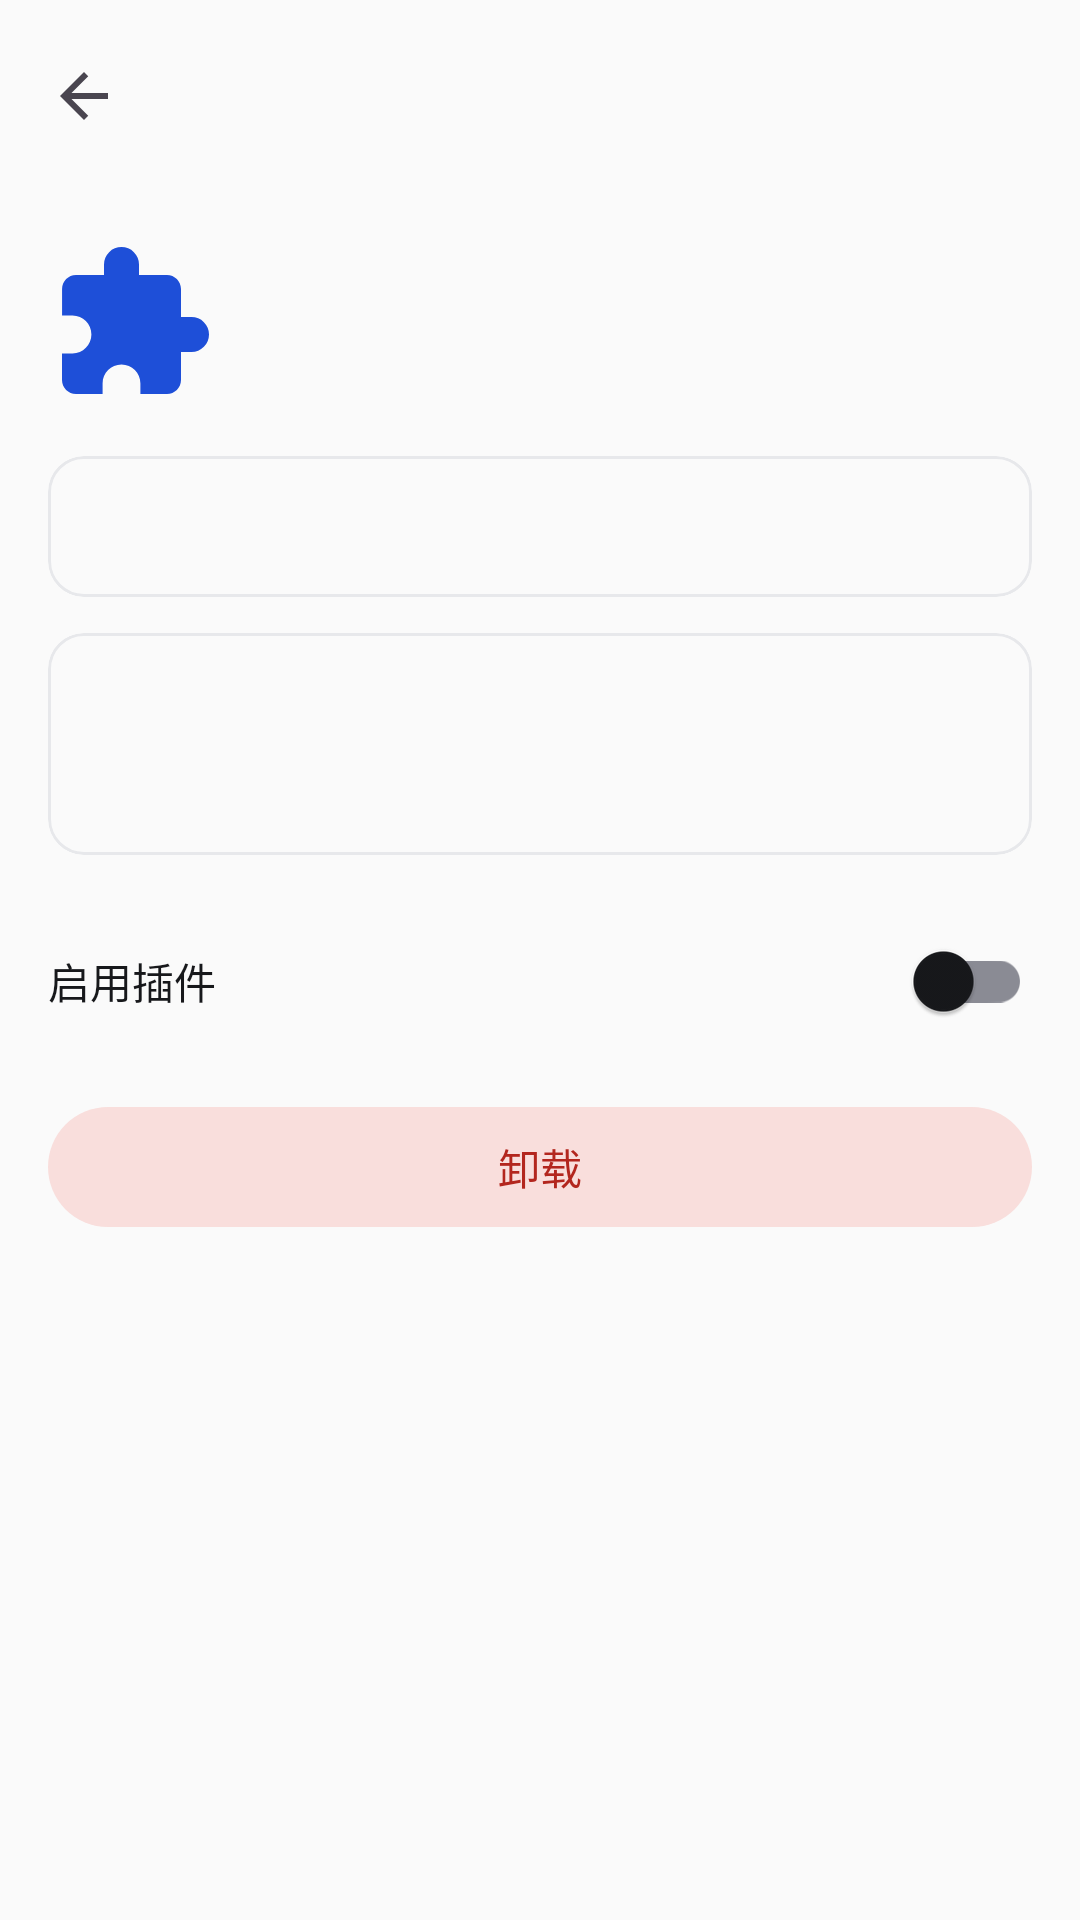

This screen was rendered from an Android layout file. Write that file and the resources it references.
<!-- AndroidManifest.xml: application theme Theme.PluginBrowser -->
<!-- res/layout/fragment_plugin_detail.xml -->
<?xml version="1.0" encoding="utf-8"?>
<androidx.coordinatorlayout.widget.CoordinatorLayout xmlns:android="http://schemas.android.com/apk/res/android"
    xmlns:app="http://schemas.android.com/apk/res-auto"
    android:layout_width="match_parent"
    android:layout_height="match_parent"
    android:background="?attr/colorSurface">

    <com.google.android.material.appbar.AppBarLayout
        android:layout_width="match_parent"
        android:layout_height="wrap_content">

        <com.google.android.material.appbar.MaterialToolbar
            android:id="@+id/toolbar"
            android:layout_width="match_parent"
            android:layout_height="?attr/actionBarSize"
            app:navigationIcon="@drawable/ic_arrow_back" />
    </com.google.android.material.appbar.AppBarLayout>

    <androidx.core.widget.NestedScrollView
        android:layout_width="match_parent"
        android:layout_height="match_parent"
        app:layout_behavior="@string/appbar_scrolling_view_behavior">

        <LinearLayout
            android:layout_width="match_parent"
            android:layout_height="wrap_content"
            android:orientation="vertical"
            android:padding="16dp">

            <LinearLayout
                android:layout_width="match_parent"
                android:layout_height="wrap_content"
                android:gravity="center_vertical"
                android:orientation="horizontal">

                <ImageView
                    android:id="@+id/detail_icon"
                    android:layout_width="56dp"
                    android:layout_height="56dp"
                    android:contentDescription="@string/plugins_title"
                    android:src="@drawable/ic_extension"
                    app:tint="?attr/colorPrimary" />

                <LinearLayout
                    android:layout_width="0dp"
                    android:layout_height="wrap_content"
                    android:layout_marginStart="14dp"
                    android:layout_weight="1"
                    android:orientation="vertical">

                    <TextView
                        android:id="@+id/detail_name"
                        android:layout_width="match_parent"
                        android:layout_height="wrap_content"
                        android:textColor="?attr/colorOnSurface"
                        android:textSize="20sp"
                        android:textStyle="bold" />

                    <TextView
                        android:id="@+id/detail_version"
                        android:layout_width="match_parent"
                        android:layout_height="wrap_content"
                        android:textColor="?attr/colorOnSurfaceVariant"
                        android:textSize="14sp" />
                </LinearLayout>
            </LinearLayout>

            <com.google.android.material.card.MaterialCardView
                android:layout_width="match_parent"
                android:layout_height="wrap_content"
                android:layout_marginTop="16dp"
                app:cardCornerRadius="12dp"
                app:cardElevation="0dp"
                app:strokeColor="?attr/colorOutlineVariant"
                app:strokeWidth="1dp">

                <TextView
                    android:id="@+id/detail_desc"
                    android:layout_width="match_parent"
                    android:layout_height="wrap_content"
                    android:padding="14dp"
                    android:textColor="?attr/colorOnSurface"
                    android:textSize="14sp" />
            </com.google.android.material.card.MaterialCardView>

            <com.google.android.material.card.MaterialCardView
                android:layout_width="match_parent"
                android:layout_height="wrap_content"
                android:layout_marginTop="12dp"
                app:cardCornerRadius="12dp"
                app:cardElevation="0dp"
                app:strokeColor="?attr/colorOutlineVariant"
                app:strokeWidth="1dp">

                <LinearLayout
                    android:layout_width="match_parent"
                    android:layout_height="wrap_content"
                    android:orientation="vertical"
                    android:padding="14dp">

                    <TextView
                        android:id="@+id/detail_info"
                        android:layout_width="match_parent"
                        android:layout_height="wrap_content"
                        android:textColor="?attr/colorOnSurfaceVariant"
                        android:textSize="14sp" />

                    <TextView
                        android:id="@+id/detail_permissions"
                        android:layout_width="match_parent"
                        android:layout_height="wrap_content"
                        android:layout_marginTop="8dp"
                        android:textColor="?attr/colorOnSurfaceVariant"
                        android:textSize="14sp" />
                </LinearLayout>
            </com.google.android.material.card.MaterialCardView>

            <LinearLayout
                android:layout_width="match_parent"
                android:layout_height="wrap_content"
                android:layout_marginTop="18dp"
                android:gravity="center_vertical"
                android:orientation="horizontal">

                <TextView
                    android:layout_width="0dp"
                    android:layout_height="wrap_content"
                    android:layout_weight="1"
                    android:text="@string/plugins_detail_enable"
                    android:textColor="?attr/colorOnSurface"
                    android:textSize="14sp" />

                <androidx.appcompat.widget.SwitchCompat
                    android:id="@+id/detail_switch"
                    android:layout_width="wrap_content"
                    android:layout_height="wrap_content" />
            </LinearLayout>

            <com.google.android.material.button.MaterialButton
                android:id="@+id/btn_uninstall"
                android:layout_width="match_parent"
                android:layout_height="wrap_content"
                android:layout_marginTop="14dp"
                android:text="@string/plugins_uninstall"
                android:textColor="?attr/colorError"
                app:backgroundTint="?attr/colorErrorContainer"
                app:icon="@drawable/ic_delete"
                app:iconTint="?attr/colorError" />
        </LinearLayout>
    </androidx.core.widget.NestedScrollView>
</androidx.coordinatorlayout.widget.CoordinatorLayout>
<!-- resources referenced by this layout -->
<resources>
  <!-- drawable ic_arrow_back (drawable) -->
  <?xml version="1.0" encoding="utf-8"?>
  <vector xmlns:android="http://schemas.android.com/apk/res/android"
      android:width="24dp"
      android:height="24dp"
      android:viewportWidth="24"
      android:viewportHeight="24"
      android:tint="?attr/colorControlNormal">
      <path
          android:fillColor="@android:color/white"
          android:pathData="M20,11H7.83l5.59,-5.59L12,4l-8,8l8,8l1.41,-1.41L7.83,13H20z" />
  </vector>
  <!-- drawable ic_extension (drawable) -->
  <?xml version="1.0" encoding="utf-8"?>
  <vector xmlns:android="http://schemas.android.com/apk/res/android"
      android:width="24dp"
      android:height="24dp"
      android:viewportWidth="24"
      android:viewportHeight="24"
      android:tint="?attr/colorControlNormal">
      <path
          android:fillColor="@android:color/white"
          android:pathData="M20.5 11H19V7c0-1.1-.9-2-2-2h-4V3.5a2.5 2.5 0 0 0-5 0V5H4c-1.1 0-1.99.9-1.99 2v3.8H3.5c1.49 0 2.7 1.21 2.7 2.7s-1.21 2.7-2.7 2.7H2V20c0 1.1.9 2 2 2h3.8v-1.5c0-1.49 1.21-2.7 2.7-2.7 1.49 0 2.7 1.21 2.7 2.7V22H17c1.1 0 2-.9 2-2v-4h1.5a2.5 2.5 0 0 0 0-5z" />
  </vector>
  <string name="plugins_detail_enable">启用插件</string>
  <string name="plugins_title">插件管理</string>
  <string name="plugins_uninstall">卸载</string>
  <color name="colorPrimary">#1E4FD8</color>
  <color name="colorOnPrimary">#FFFFFF</color>
  <color name="colorPrimaryContainer">#DCE3FF</color>
  <color name="colorOnPrimaryContainer">#0A1740</color>
  <color name="colorSecondary">#52596B</color>
  <color name="colorOnSecondary">#FFFFFF</color>
  <color name="colorSecondaryContainer">#E4E7EF</color>
  <color name="colorOnSecondaryContainer">#171B24</color>
  <color name="colorTertiary">#3A6376</color>
  <color name="colorOnTertiary">#FFFFFF</color>
  <color name="colorTertiaryContainer">#BEE3F5</color>
  <color name="colorOnTertiaryContainer">#001F2A</color>
  <color name="colorSurface">#FAFAFA</color>
  <color name="colorSurfaceDim">#DCDCE0</color>
  <color name="colorSurfaceBright">#FAFAFA</color>
  <color name="colorSurfaceContainerLowest">#FFFFFF</color>
  <color name="colorSurfaceContainerLow">#F5F5F7</color>
  <color name="colorSurfaceContainer">#EFEFF2</color>
  <color name="colorSurfaceContainerHigh">#E9E9ED</color>
  <color name="colorSurfaceContainerHighest">#E3E3E8</color>
  <color name="colorSurfaceVariant">#EDEDF1</color>
  <color name="colorOnSurface">#17181B</color>
  <color name="colorOnSurfaceVariant">#71757F</color>
  <color name="colorOutline">#8A8B94</color>
  <color name="colorOutlineVariant">#E7E8EB</color>
  <color name="colorInverseSurface">#2E3034</color>
  <color name="colorInverseOnSurface">#F1F1F4</color>
  <color name="colorInversePrimary">#B7C4FF</color>
  <color name="colorError">#B3261E</color>
  <color name="colorOnError">#FFFFFF</color>
  <color name="colorErrorContainer">#F9DEDC</color>
  <color name="colorOnErrorContainer">#410E0B</color>
</resources>
